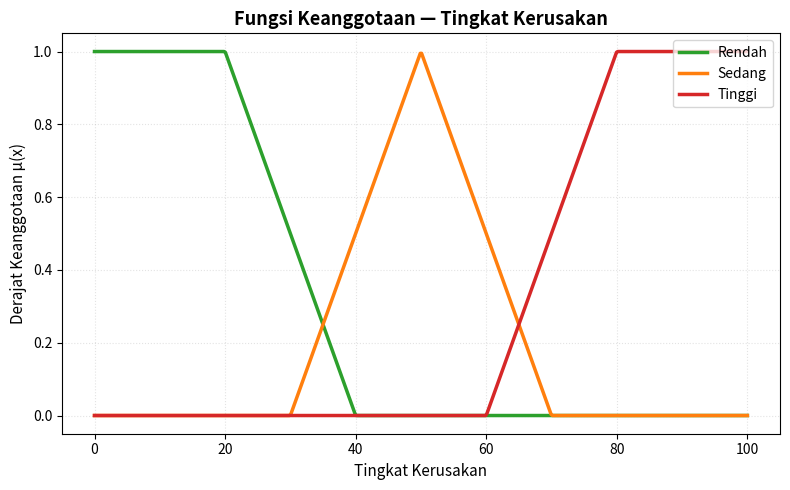
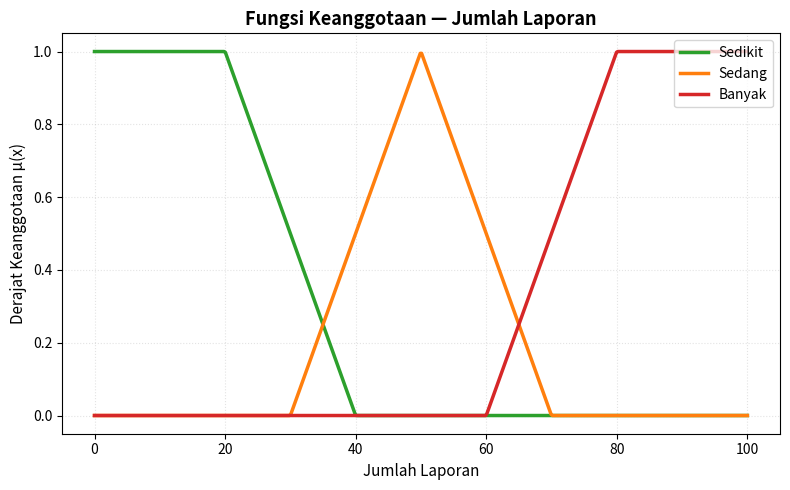
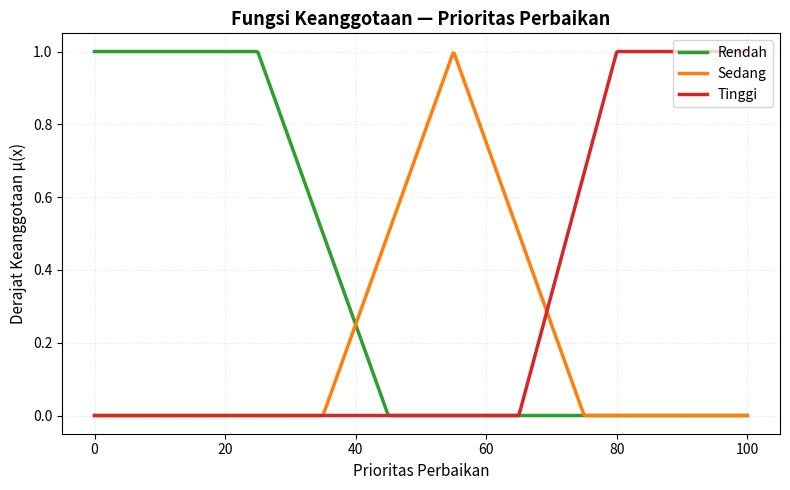

The matplotlib source for these figures, in order:
import numpy as np
import matplotlib.pyplot as plt

# ==================================================
# 1. FUNGSI KEANGGOTAAN — SEGITIGA
# ==================================================
def triangular(x, a, b, c):
    if x <= a or x >= c:
        return 0.0
    if x == b:
        return 1.0
    if x < b:
        return (x - a) / (b - a)
    return (c - x) / (c - b)

# ==================================================
# 2. FUNGSI KEANGGOTAAN — TRAPESIUM
# ==================================================
def trapezoidal(x, a, b, c, d):
    if x < a or x > d:
        return 0.0
    if b <= x <= c:
        return 1.0
    if x < b:
        if a == b:
            return 1.0
        return (x - a) / (b - a)
    if c == d:
        return 1.0
    return (d - x) / (d - c)

# ==================================================
# 3. DEFINISI SEMUA VARIABEL FUZZY
# ==================================================
variabel_fuzzy = {
    "Tingkat Kerusakan": {
        "domain": (0, 100),
        "Rendah":   {"tipe": "trapesium", "parameter": (0, 0, 20, 40)},
        "Sedang":   {"tipe": "segitiga",  "parameter": (30, 50, 70)},
        "Tinggi":   {"tipe": "trapesium", "parameter": (60, 80, 100, 100)}
    },
    "Jumlah Laporan": {
        "domain": (0, 100),
        "Sedikit":  {"tipe": "trapesium", "parameter": (0, 0, 20, 40)},
        "Sedang":   {"tipe": "segitiga",  "parameter": (30, 50, 70)},
        "Banyak":   {"tipe": "trapesium", "parameter": (60, 80, 100, 100)}
    },
    "Prioritas Perbaikan": {
        "domain": (0, 100),
        "Rendah":   {"tipe": "trapesium", "parameter": (0, 0, 25, 45)},
        "Sedang":   {"tipe": "segitiga",  "parameter": (35, 55, 75)},
        "Tinggi":   {"tipe": "trapesium", "parameter": (65, 80, 100, 100)}
    }
}

# ==================================================
# 4. FUNGSI PEMANGGIL KEANGGOTAAN
# ==================================================
def hitung_keanggotaan(x, tipe, parameter):
    if tipe == "segitiga":
        return triangular(x, *parameter)
    elif tipe == "trapesium":
        return trapezoidal(x, *parameter)

# ==================================================
# 5. PROSES FUZZIFIKASI
# ==================================================
def fuzzifikasi(input_dict):
    hasil = {}
    nk = input_dict["kerusakan"]
    hasil["Tingkat Kerusakan"] = {
        lbl: hitung_keanggotaan(nk, d["tipe"], d["parameter"])
        for lbl, d in variabel_fuzzy["Tingkat Kerusakan"].items()
        if lbl != "domain"
    }
    nl = input_dict["laporan"]
    hasil["Jumlah Laporan"] = {
        lbl: hitung_keanggotaan(nl, d["tipe"], d["parameter"])
        for lbl, d in variabel_fuzzy["Jumlah Laporan"].items()
        if lbl != "domain"
    }
    return hasil

# ==================================================
# 6. VISUALISASI GRAFIK
# ==================================================
def plot_variabel(nama_variabel, nama_file):
    data = variabel_fuzzy[nama_variabel]
    x = np.linspace(*data["domain"], 500)
    plt.figure(figsize=(8, 5))
    warna = {"Rendah": "#2ca02c", "Sedang": "#ff7f0e", "Tinggi": "#d62728",
              "Sedikit": "#2ca02c", "Banyak": "#d62728"}
    for lbl, d in data.items():
        if lbl == "domain":
            continue
        y = [hitung_keanggotaan(xi, d["tipe"], d["parameter"]) for xi in x]
        plt.plot(x, y, label=lbl, linewidth=2.5, color=warna.get(lbl, None))
    plt.title(f"Fungsi Keanggotaan — {nama_variabel}", fontsize=13, fontweight="bold")
    plt.xlabel(nama_variabel, fontsize=11)
    plt.ylabel("Derajat Keanggotaan μ(x)", fontsize=11)
    plt.ylim(-0.05, 1.05)
    plt.grid(True, alpha=0.35, linestyle=":")
    plt.legend(loc="upper right", fontsize=10)
    plt.tight_layout()
    plt.savefig(nama_file, dpi=300)
    plt.show()

# ==================================================
# 7. DATA UJI — 5 Skenario
# ==================================================
data_uji = [
    {"kasus": "Ekstrem Bawah",        "kerusakan": 0,  "laporan": 0},
    {"kasus": "Kondisi Tengah",       "kerusakan": 50, "laporan": 50},
    {"kasus": "Batas Transisi Bawah", "kerusakan": 40, "laporan": 40},
    {"kasus": "Batas Transisi Atas",  "kerusakan": 60, "laporan": 60},
    {"kasus": "Ekstrem Atas",         "kerusakan": 100,"laporan": 100}
]

# ==================================================
# 8. TAMPILKAN HASIL FUZZIFIKASI
# ==================================================
print("="*60)
print("   SISTEM PRIORITAS PERBAIKAN FASILITAS — FUZZIFIKASI")
print("="*60)

for d in data_uji:
    h = fuzzifikasi({"kerusakan": d["kerusakan"], "laporan": d["laporan"]})
    print(f"\n📌 {d['kasus']}")
    print(f"   Kerusakan: {d['kerusakan']}%  |  Laporan: {d['laporan']}")
    kr = h["Tingkat Kerusakan"]
    lp = h["Jumlah Laporan"]
    print(f"   Kerusakan → Rendah: {kr['Rendah']:.2f}  |  Sedang: {kr['Sedang']:.2f}  |  Tinggi: {kr['Tinggi']:.2f}")
    print(f"   Laporan   → Sedikit: {lp['Sedikit']:.2f}  |  Sedang: {lp['Sedang']:.2f}  |  Banyak: {lp['Banyak']:.2f}")

# ==================================================
# 9. BUAT & SIMPAN GRAFIK
# ==================================================
print("\n" + "="*60)
print("📊 Membuat grafik...")
plot_variabel("Tingkat Kerusakan",   "grafik_tingkat_kerusakan.png")
plot_variabel("Jumlah Laporan",      "grafik_jumlah_laporan.png")
plot_variabel("Prioritas Perbaikan", "grafik_prioritas_perbaikan.png")
print("✅ Semua grafik telah disimpan!")
